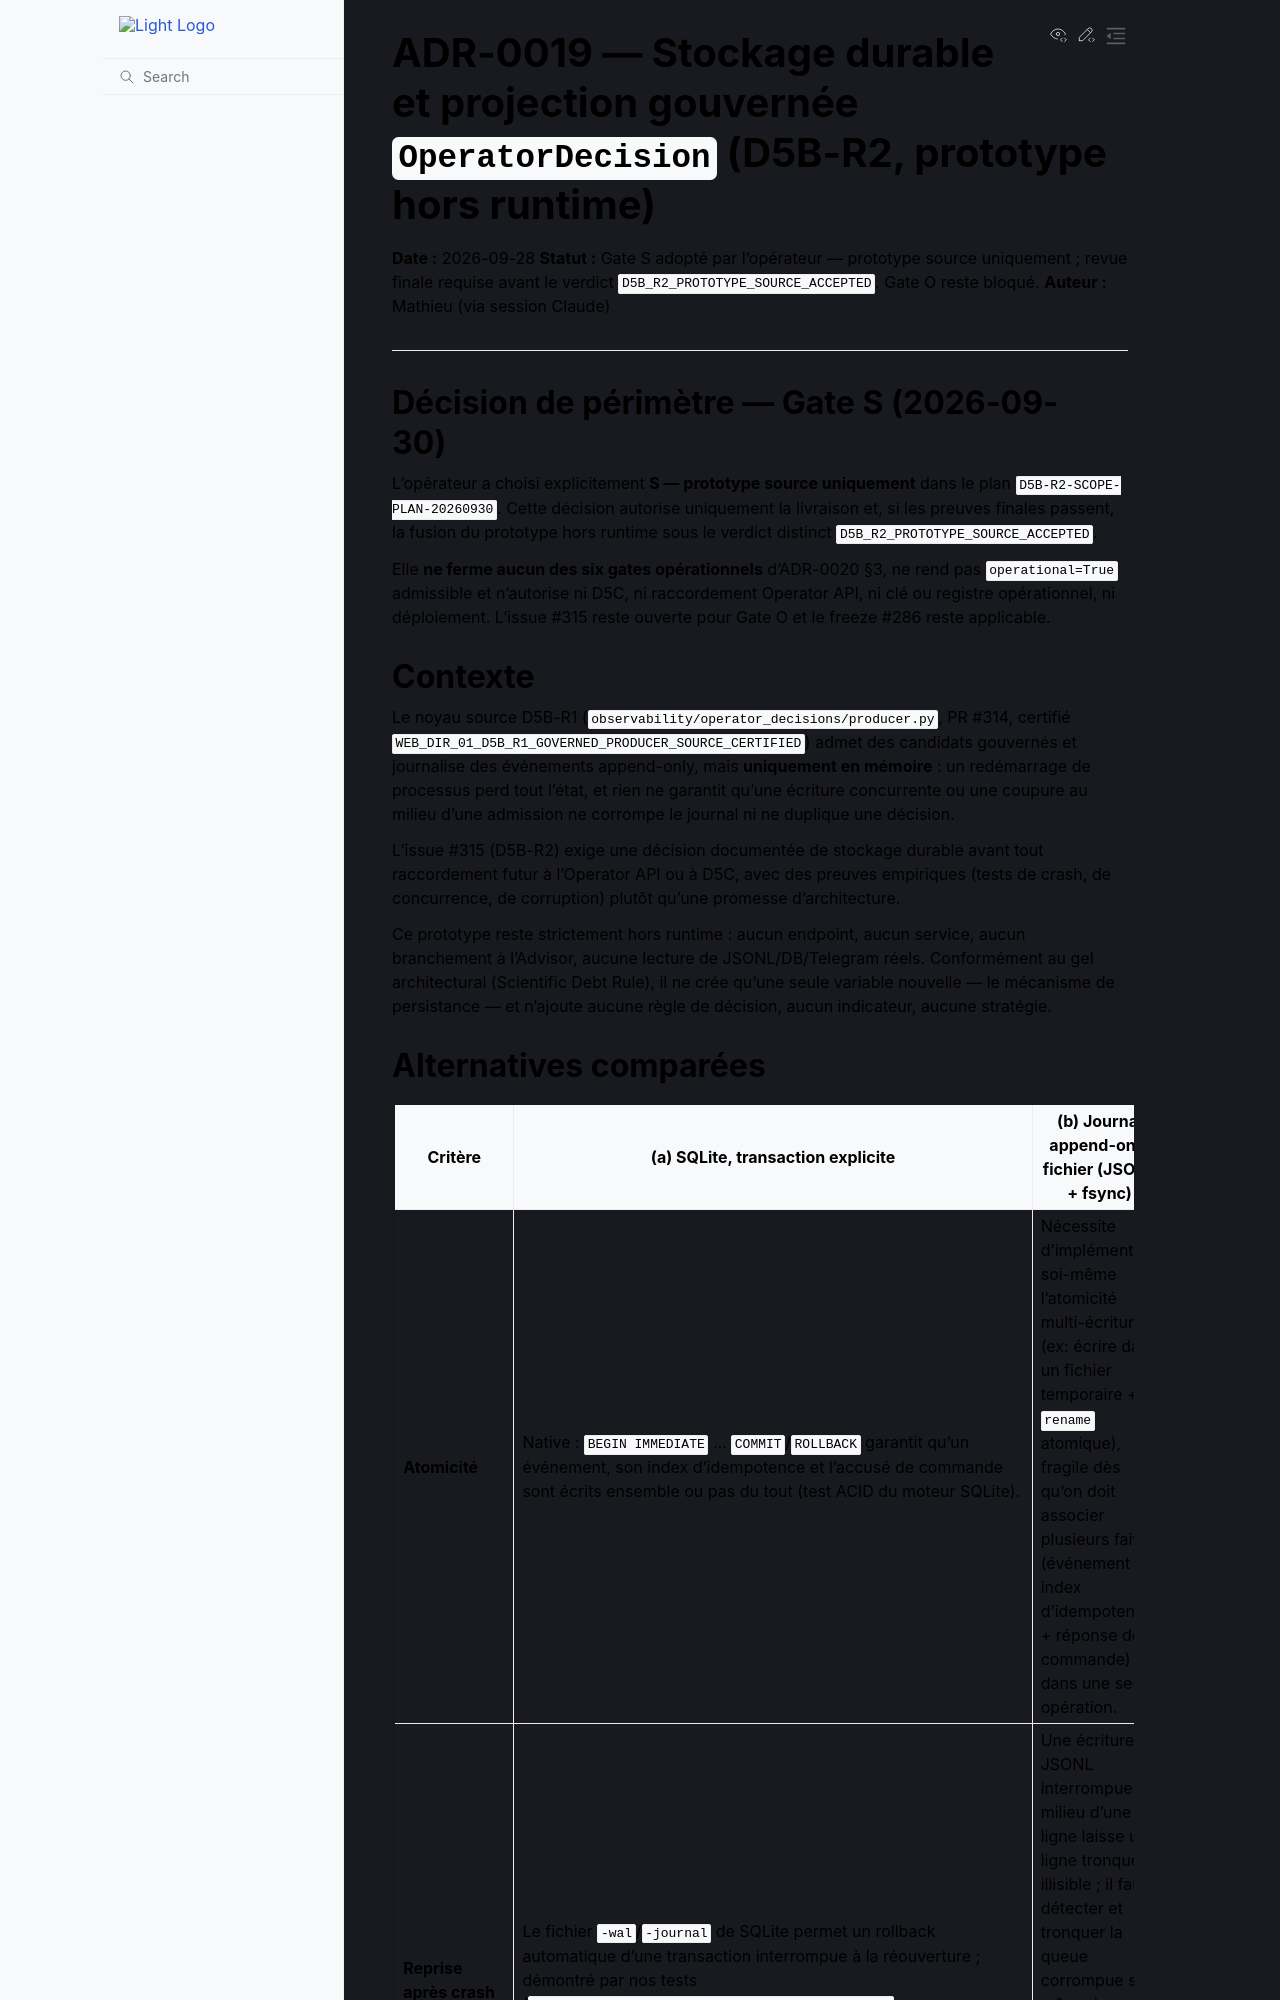

repository: 3a7i3/crypto-ia-terminal · page: adr/0019-stockage-durable-operator-decision-d5b-r2.html · generator: sphinx

# ADR-0019 — Stockage durable et projection gouvernée `OperatorDecision` (D5B-R2, prototype hors runtime)

**Date :** 2026-09-28
**Statut :** Gate S adopté par l’opérateur — prototype source uniquement ; revue finale requise avant le verdict `D5B_R2_PROTOTYPE_SOURCE_ACCEPTED`. Gate O reste bloqué.
**Auteur :** Mathieu (via session Claude)

---

## Décision de périmètre — Gate S (2026-09-30)

L’opérateur a choisi explicitement **S — prototype source uniquement** dans le
plan `D5B-R2-SCOPE-PLAN-20260930`. Cette décision autorise uniquement la
livraison et, si les preuves finales passent, la fusion du prototype hors
runtime sous le verdict distinct `D5B_R2_PROTOTYPE_SOURCE_ACCEPTED`.

Elle **ne ferme aucun des six gates opérationnels** d’ADR-0020 §3, ne rend pas
`operational=True` admissible et n’autorise ni D5C, ni raccordement Operator
API, ni clé ou registre opérationnel, ni déploiement. L’issue #315 reste
ouverte pour Gate O et le freeze #286 reste applicable.

## Contexte

Le noyau source D5B-R1 (`observability/operator_decisions/producer.py`,
PR #314, certifié `WEB_DIR_01_D5B_R1_GOVERNED_PRODUCER_SOURCE_CERTIFIED`)
admet des candidats gouvernés et journalise des événements append-only, mais
**uniquement en mémoire** : un redémarrage de processus perd tout l'état, et
rien ne garantit qu'une écriture concurrente ou une coupure au milieu d'une
admission ne corrompe le journal ni ne duplique une décision.

L'issue #315 (D5B-R2) exige une décision documentée de stockage durable
avant tout raccordement futur à l'Operator API ou à D5C, avec des preuves
empiriques (tests de crash, de concurrence, de corruption) plutôt qu'une
promesse d'architecture.

Ce prototype reste strictement hors runtime : aucun endpoint, aucun service,
aucun branchement à l'Advisor, aucune lecture de JSONL/DB/Telegram réels.
Conformément au gel architectural (Scientific Debt Rule), il ne crée qu'une
seule variable nouvelle — le mécanisme de persistance — et n'ajoute aucune
règle de décision, aucun indicateur, aucune stratégie.
